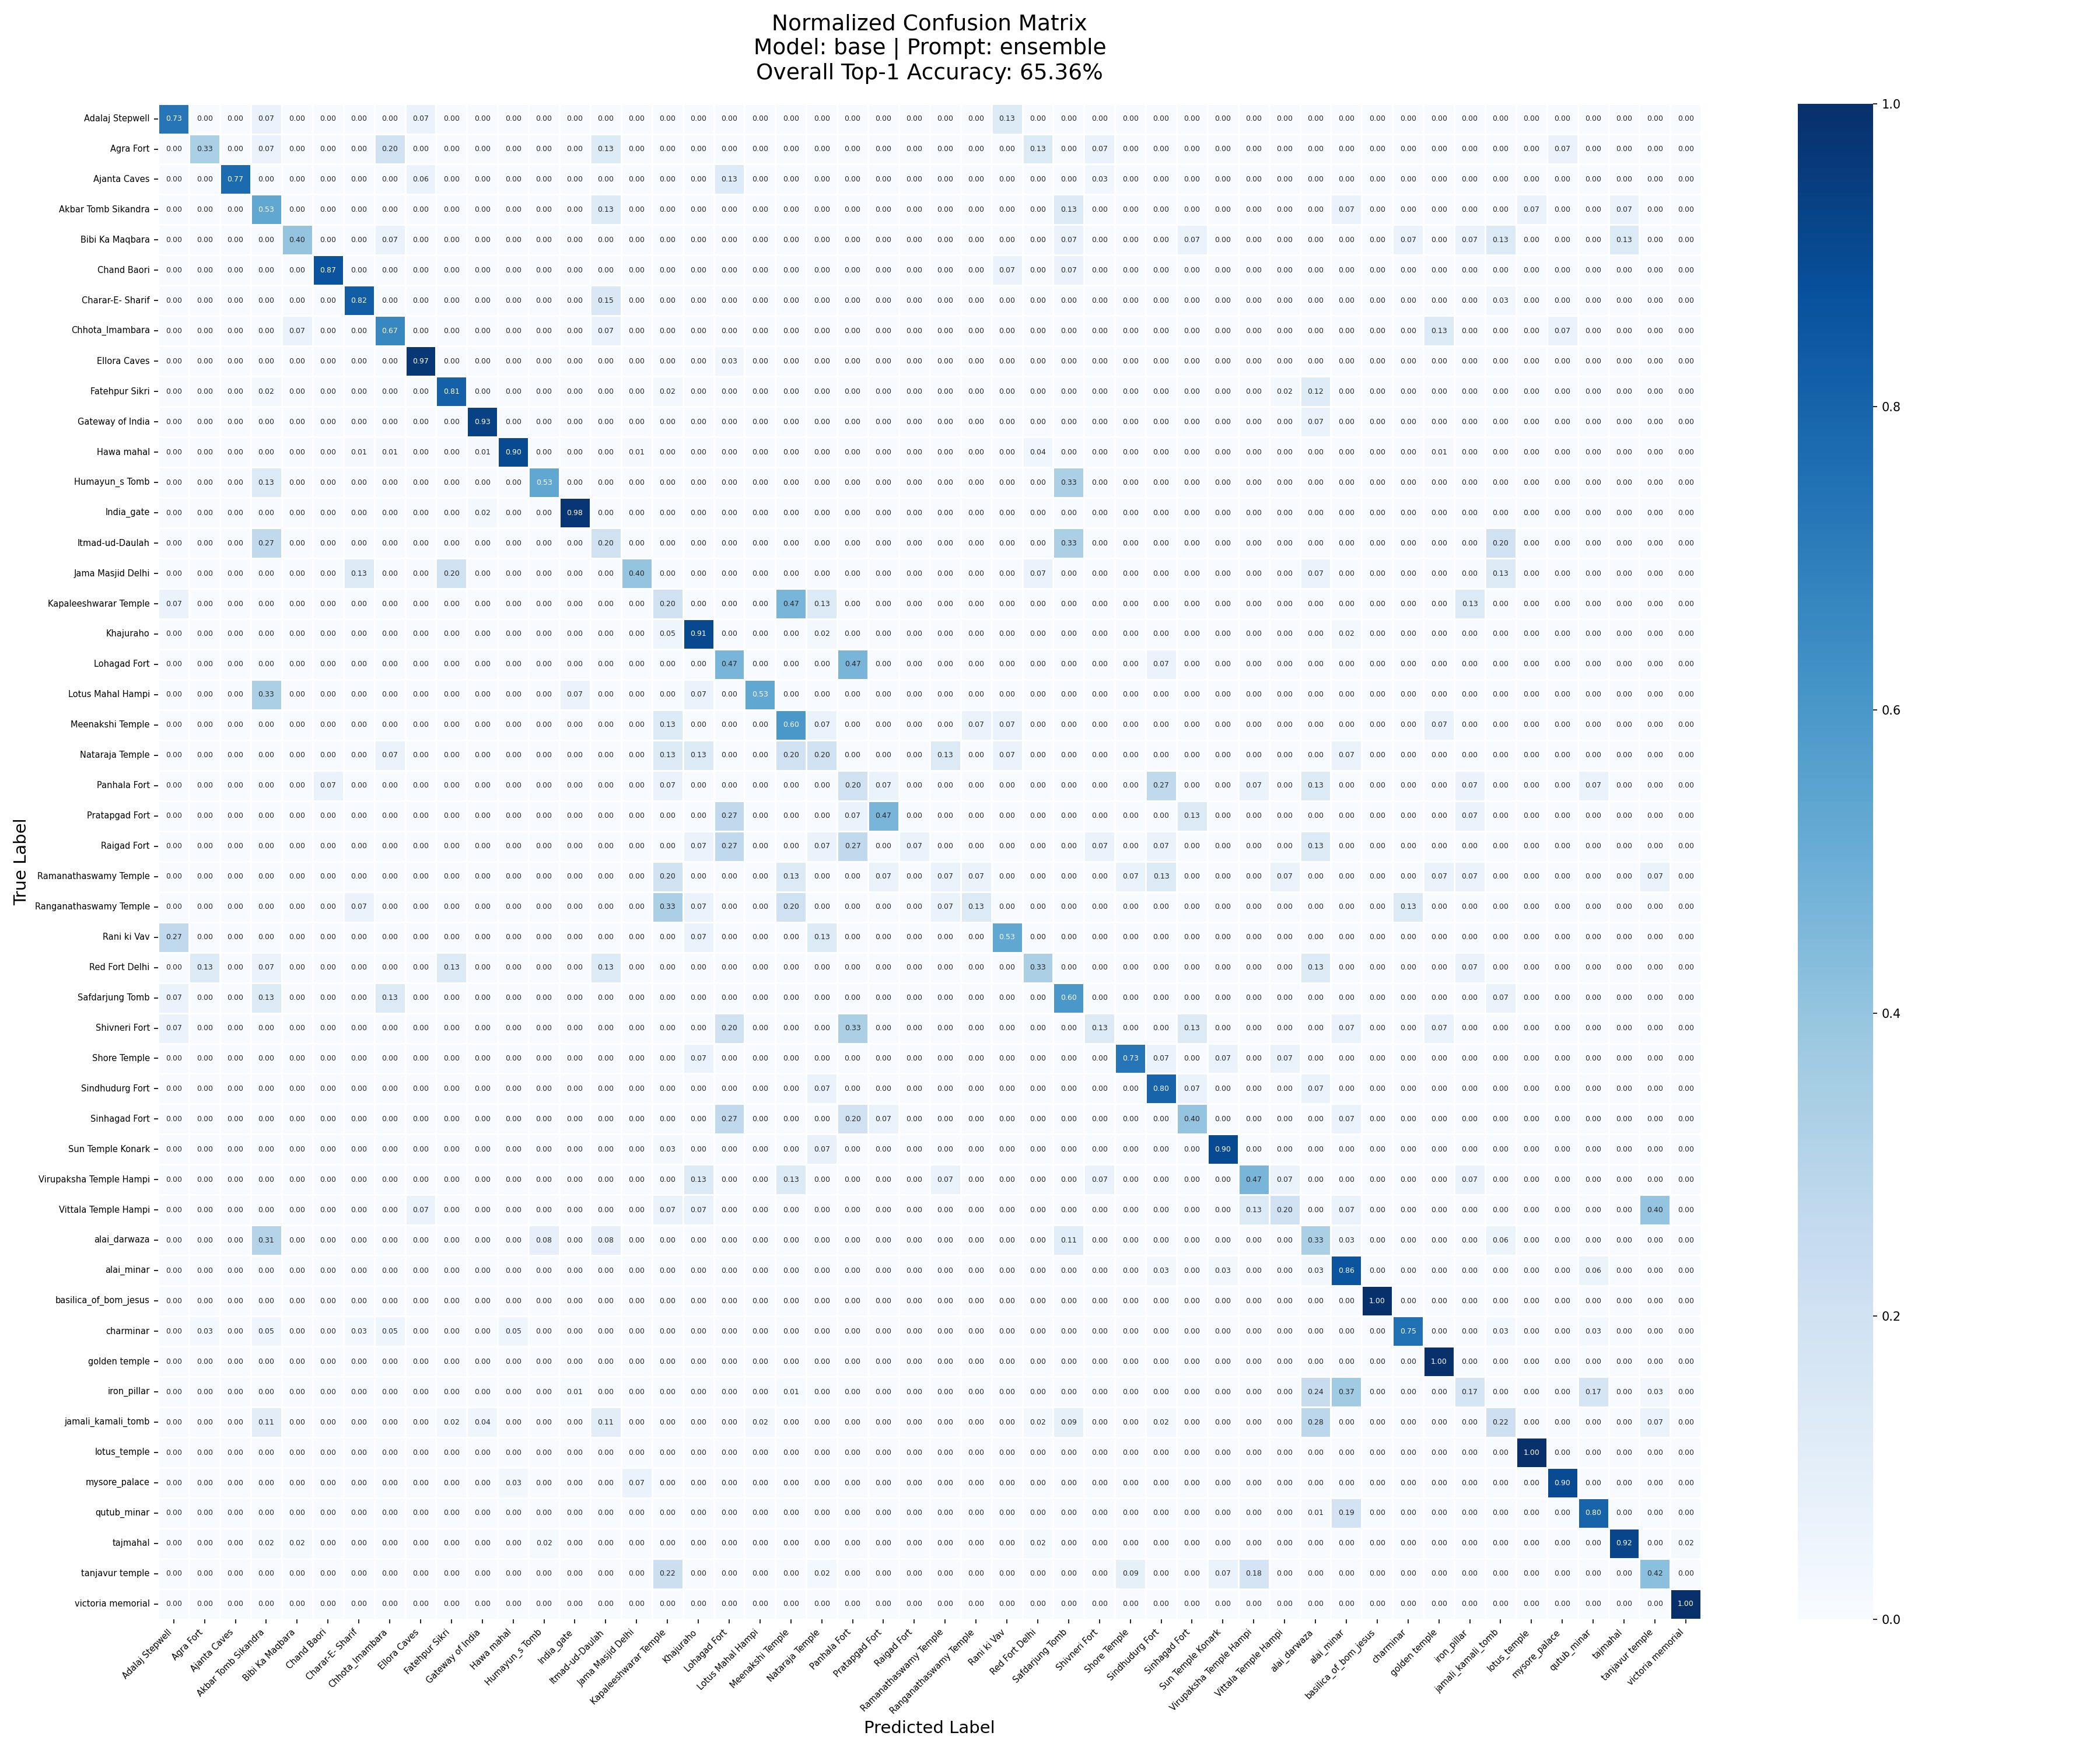

The file beside this chart, header and first rows:
, Adalaj Stepwell, Agra Fort, Ajanta Caves, Akbar Tomb Sikandra, Bibi Ka Maqbara, Chand Baori, Charar-E- Sharif, Chhota_Imambara, Ellora Caves, Fatehpur Sikri, Gateway of India, Hawa mahal, Humayun_s Tomb, India_gate, Itmad-ud-Daulah, Jama Masjid Delhi, Kapaleeshwarar Temple, Khajuraho, Lohagad Fort, Lotus Mahal Hampi, Meenakshi Temple, Nataraja Temple, Panhala Fort
Adalaj Stepwell, 11, 0, 0, 1, 0, 0, 0, 0, 1, 0, 0, 0, 0, 0, 0, 0, 0, 0, 0, 0, 0, 0, 0
Agra Fort, 0, 5, 0, 1, 0, 0, 0, 3, 0, 0, 0, 0, 0, 0, 2, 0, 0, 0, 0, 0, 0, 0, 0
Ajanta Caves, 0, 0, 24, 0, 0, 0, 0, 0, 2, 0, 0, 0, 0, 0, 0, 0, 0, 0, 4, 0, 0, 0, 0
Akbar Tomb Sikandra, 0, 0, 0, 8, 0, 0, 0, 0, 0, 0, 0, 0, 0, 0, 2, 0, 0, 0, 0, 0, 0, 0, 0
Bibi Ka Maqbara, 0, 0, 0, 0, 6, 0, 0, 1, 0, 0, 0, 0, 0, 0, 0, 0, 0, 0, 0, 0, 0, 0, 0
Chand Baori, 0, 0, 0, 0, 0, 13, 0, 0, 0, 0, 0, 0, 0, 0, 0, 0, 0, 0, 0, 0, 0, 0, 0
Charar-E- Sharif, 0, 0, 0, 0, 0, 0, 28, 0, 0, 0, 0, 0, 0, 0, 5, 0, 0, 0, 0, 0, 0, 0, 0
Chhota_Imambara, 0, 0, 0, 0, 2, 0, 0, 20, 0, 0, 0, 0, 0, 0, 2, 0, 0, 0, 0, 0, 0, 0, 0
Ellora Caves, 0, 0, 0, 0, 0, 0, 0, 0, 33, 0, 0, 0, 0, 0, 0, 0, 0, 0, 1, 0, 0, 0, 0
Fatehpur Sikri, 0, 0, 0, 1, 0, 0, 0, 0, 0, 34, 0, 0, 0, 0, 0, 0, 1, 0, 0, 0, 0, 0, 0
Gateway of India, 0, 0, 0, 0, 0, 0, 0, 0, 0, 0, 28, 0, 0, 0, 0, 0, 0, 0, 0, 0, 0, 0, 0
Hawa mahal, 0, 0, 0, 0, 0, 0, 1, 1, 0, 0, 1, 73, 0, 0, 0, 1, 0, 0, 0, 0, 0, 0, 0
Humayun_s Tomb, 0, 0, 0, 4, 0, 0, 0, 0, 0, 0, 0, 0, 16, 0, 0, 0, 0, 0, 0, 0, 0, 0, 0
India_gate, 0, 0, 0, 0, 0, 0, 0, 0, 0, 0, 1, 0, 0, 44, 0, 0, 0, 0, 0, 0, 0, 0, 0
Itmad-ud-Daulah, 0, 0, 0, 4, 0, 0, 0, 0, 0, 0, 0, 0, 0, 0, 3, 0, 0, 0, 0, 0, 0, 0, 0
Jama Masjid Delhi, 0, 0, 0, 0, 0, 0, 2, 0, 0, 3, 0, 0, 0, 0, 0, 6, 0, 0, 0, 0, 0, 0, 0
Kapaleeshwarar Temple, 1, 0, 0, 0, 0, 0, 0, 0, 0, 0, 0, 0, 0, 0, 0, 0, 3, 0, 0, 0, 7, 2, 0
Khajuraho, 0, 0, 0, 0, 0, 0, 0, 0, 0, 0, 0, 0, 0, 0, 0, 0, 2, 40, 0, 0, 0, 1, 0
Lohagad Fort, 0, 0, 0, 0, 0, 0, 0, 0, 0, 0, 0, 0, 0, 0, 0, 0, 0, 0, 7, 0, 0, 0, 7
Lotus Mahal Hampi, 0, 0, 0, 5, 0, 0, 0, 0, 0, 0, 0, 0, 0, 1, 0, 0, 0, 1, 0, 8, 0, 0, 0
Meenakshi Temple, 0, 0, 0, 0, 0, 0, 0, 0, 0, 0, 0, 0, 0, 0, 0, 0, 2, 0, 0, 0, 9, 1, 0
Nataraja Temple, 0, 0, 0, 0, 0, 0, 0, 1, 0, 0, 0, 0, 0, 0, 0, 0, 2, 2, 0, 0, 3, 3, 0
Panhala Fort, 0, 0, 0, 0, 0, 1, 0, 0, 0, 0, 0, 0, 0, 0, 0, 0, 1, 0, 0, 0, 0, 0, 3
Pratapgad Fort, 0, 0, 0, 0, 0, 0, 0, 0, 0, 0, 0, 0, 0, 0, 0, 0, 0, 0, 4, 0, 0, 0, 1
Raigad Fort, 0, 0, 0, 0, 0, 0, 0, 0, 0, 0, 0, 0, 0, 0, 0, 0, 0, 1, 4, 0, 0, 1, 4
Ramanathaswamy Temple, 0, 0, 0, 0, 0, 0, 0, 0, 0, 0, 0, 0, 0, 0, 0, 0, 3, 0, 0, 0, 2, 0, 0
Ranganathaswamy Temple, 0, 0, 0, 0, 0, 0, 1, 0, 0, 0, 0, 0, 0, 0, 0, 0, 5, 1, 0, 0, 3, 0, 0
Rani ki Vav, 4, 0, 0, 0, 0, 0, 0, 0, 0, 0, 0, 0, 0, 0, 0, 0, 0, 1, 0, 0, 0, 2, 0
Red Fort Delhi, 0, 2, 0, 1, 0, 0, 0, 0, 0, 2, 0, 0, 0, 0, 2, 0, 0, 0, 0, 0, 0, 0, 0
Safdarjung Tomb, 1, 0, 0, 2, 0, 0, 0, 2, 0, 0, 0, 0, 0, 0, 0, 0, 0, 0, 0, 0, 0, 0, 0
Shivneri Fort, 1, 0, 0, 0, 0, 0, 0, 0, 0, 0, 0, 0, 0, 0, 0, 0, 0, 0, 3, 0, 0, 0, 5
Shore Temple, 0, 0, 0, 0, 0, 0, 0, 0, 0, 0, 0, 0, 0, 0, 0, 0, 0, 1, 0, 0, 0, 0, 0
Sindhudurg Fort, 0, 0, 0, 0, 0, 0, 0, 0, 0, 0, 0, 0, 0, 0, 0, 0, 0, 0, 0, 0, 0, 1, 0
Sinhagad Fort, 0, 0, 0, 0, 0, 0, 0, 0, 0, 0, 0, 0, 0, 0, 0, 0, 0, 0, 4, 0, 0, 0, 3
Sun Temple Konark, 0, 0, 0, 0, 0, 0, 0, 0, 0, 0, 0, 0, 0, 0, 0, 0, 1, 0, 0, 0, 0, 3, 0
Virupaksha Temple Hampi, 0, 0, 0, 0, 0, 0, 0, 0, 0, 0, 0, 0, 0, 0, 0, 0, 0, 2, 0, 0, 2, 0, 0
Vittala Temple Hampi, 0, 0, 0, 0, 0, 0, 0, 0, 1, 0, 0, 0, 0, 0, 0, 0, 1, 1, 0, 0, 0, 0, 0
alai_darwaza, 0, 0, 0, 11, 0, 0, 0, 0, 0, 0, 0, 0, 3, 0, 3, 0, 0, 0, 0, 0, 0, 0, 0
alai_minar, 0, 0, 0, 0, 0, 0, 0, 0, 0, 0, 0, 0, 0, 0, 0, 0, 0, 0, 0, 0, 0, 0, 0
basilica_of_bom_jesus, 0, 0, 0, 0, 0, 0, 0, 0, 0, 0, 0, 0, 0, 0, 0, 0, 0, 0, 0, 0, 0, 0, 0
charminar, 0, 1, 0, 2, 0, 0, 1, 2, 0, 0, 0, 2, 0, 0, 0, 0, 0, 0, 0, 0, 0, 0, 0
golden temple, 0, 0, 0, 0, 0, 0, 0, 0, 0, 0, 0, 0, 0, 0, 0, 0, 0, 0, 0, 0, 0, 0, 0
iron_pillar, 0, 0, 0, 0, 0, 0, 0, 0, 0, 0, 0, 0, 0, 1, 0, 0, 0, 0, 0, 0, 1, 0, 0
jamali_kamali_tomb, 0, 0, 0, 5, 0, 0, 0, 0, 0, 1, 2, 0, 0, 0, 5, 0, 0, 0, 0, 1, 0, 0, 0
lotus_temple, 0, 0, 0, 0, 0, 0, 0, 0, 0, 0, 0, 0, 0, 0, 0, 0, 0, 0, 0, 0, 0, 0, 0
mysore_palace, 0, 0, 0, 0, 0, 0, 0, 0, 0, 0, 0, 1, 0, 0, 0, 2, 0, 0, 0, 0, 0, 0, 0
qutub_minar, 0, 0, 0, 0, 0, 0, 0, 0, 0, 0, 0, 0, 0, 0, 0, 0, 0, 0, 0, 0, 0, 0, 0
tajmahal, 0, 0, 0, 1, 1, 0, 0, 0, 0, 0, 0, 0, 1, 0, 0, 0, 0, 0, 0, 0, 0, 0, 0
tanjavur temple, 0, 0, 0, 0, 0, 0, 0, 0, 0, 0, 0, 0, 0, 0, 0, 0, 10, 0, 0, 0, 0, 1, 0
victoria memorial, 0, 0, 0, 0, 0, 0, 0, 0, 0, 0, 0, 0, 0, 0, 0, 0, 0, 0, 0, 0, 0, 0, 0
